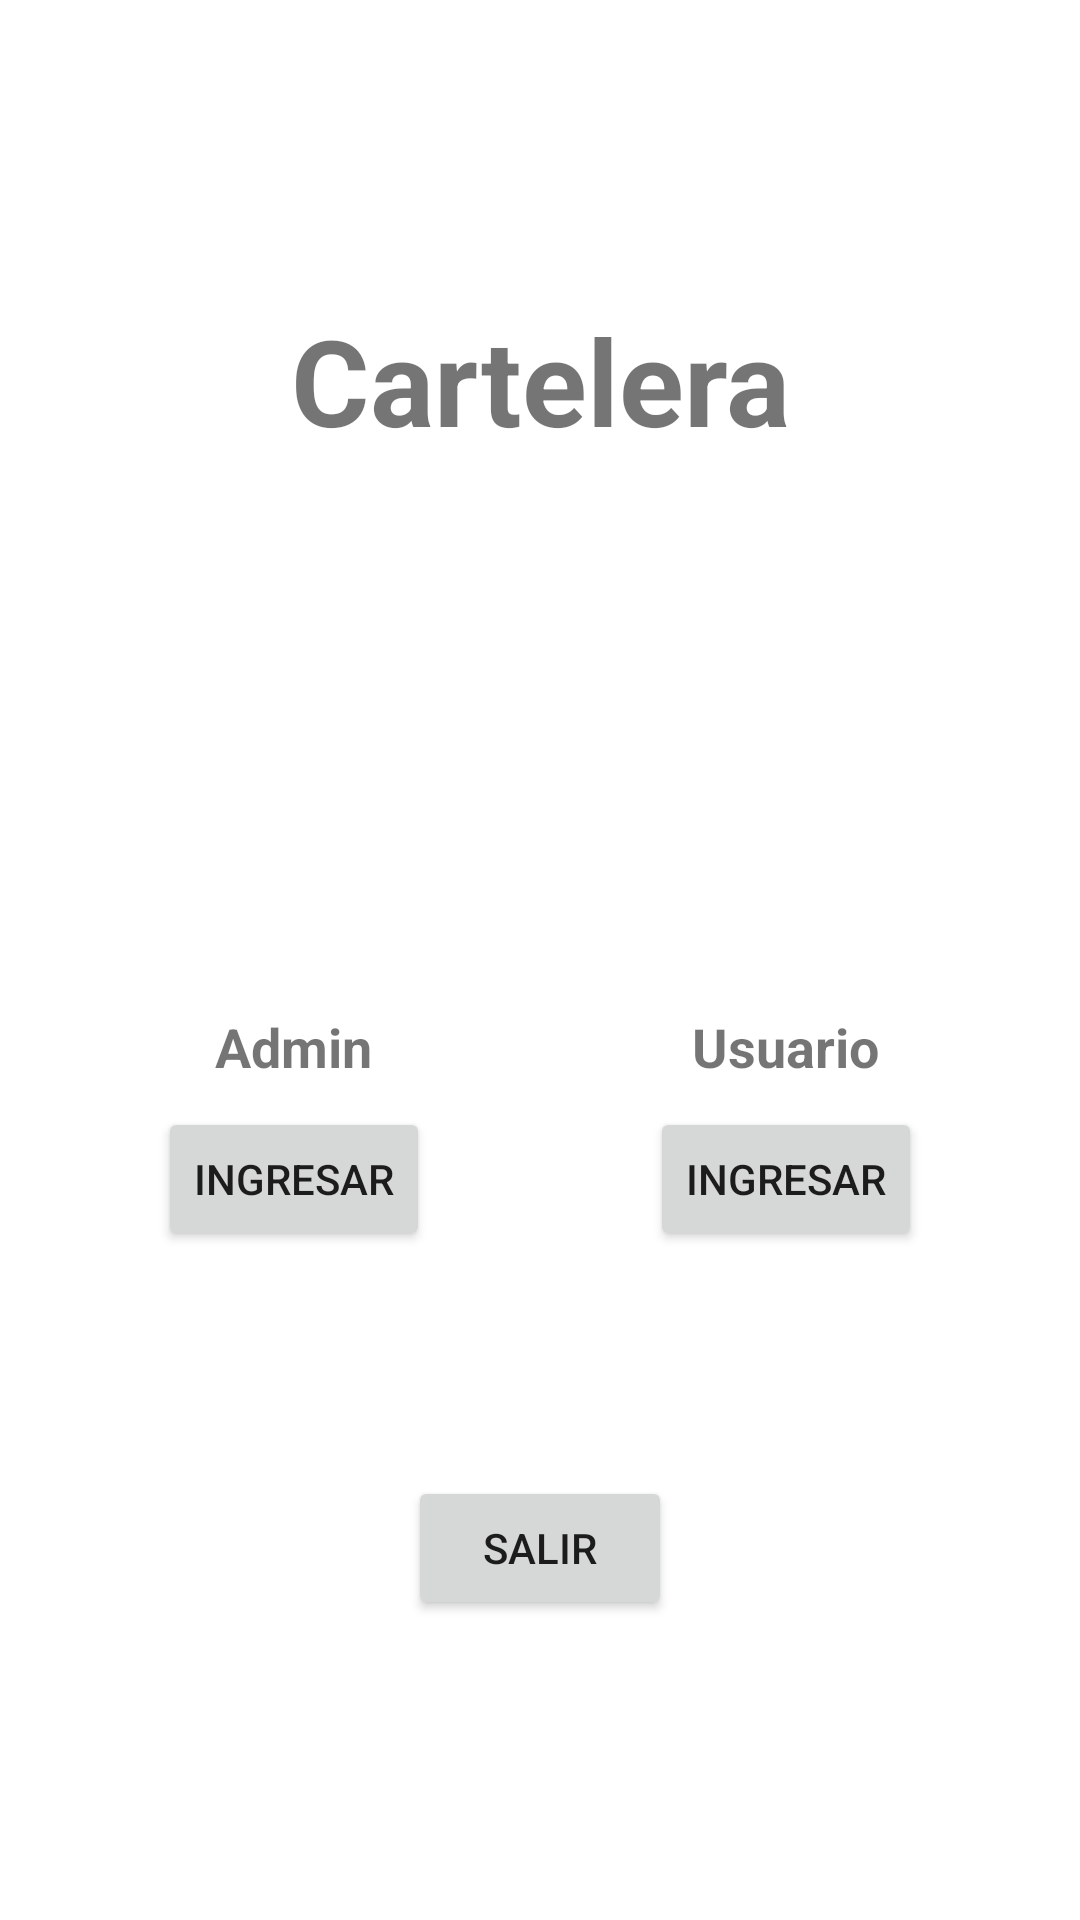

The Android layout XML behind this screen, and the referenced resources:
<!-- AndroidManifest.xml: application theme Theme.Diagnostic -->
<!-- res/layout/activity_sesiones.xml -->
<?xml version="1.0" encoding="utf-8"?>
<androidx.constraintlayout.widget.ConstraintLayout xmlns:android="http://schemas.android.com/apk/res/android"
    xmlns:app="http://schemas.android.com/apk/res-auto"
    xmlns:tools="http://schemas.android.com/tools"
    android:id="@+id/main"
    android:layout_width="match_parent"
    android:layout_height="match_parent"
    tools:context=".cartelera.sesiones">

    <TextView
        android:id="@+id/titleText"
        android:layout_width="wrap_content"
        android:layout_height="wrap_content"
        android:text="Cartelera"
        android:textSize="40sp"
        android:textStyle="bold"
        android:layout_marginTop="100dp"
        app:layout_constraintTop_toTopOf="parent"
        app:layout_constraintStart_toStartOf="parent"
        app:layout_constraintEnd_toEndOf="parent" />

    <LinearLayout
        android:id="@+id/adminPerfil"
        android:layout_width="wrap_content"
        android:layout_height="wrap_content"
        android:gravity="center"
        android:orientation="vertical"
        android:padding="16dp"
        app:layout_constraintHorizontal_chainStyle="spread"
        app:layout_constraintStart_toStartOf="parent"
        app:layout_constraintEnd_toStartOf="@+id/userPerfil"
        app:layout_constraintTop_toBottomOf="@+id/titleText"
        app:layout_constraintBottom_toTopOf="@+id/exitButton">

        <ImageView
            android:id="@+id/adminFoto"
            android:layout_width="100dp"
            android:layout_height="100dp"
            android:contentDescription="Perfil Admin"
            android:src="@drawable/perfil" />

        <TextView
            android:id="@+id/adminLabel"
            android:layout_width="wrap_content"
            android:layout_height="wrap_content"
            android:text="Admin"
            android:textSize="18sp"
            android:textStyle="bold"
            android:layout_marginTop="8dp"/>

        <Button
            android:id="@+id/adminButton"
            android:layout_width="wrap_content"
            android:layout_height="wrap_content"
            android:text="Ingresar"
            android:layout_marginTop="8dp"/>

    </LinearLayout>

    <LinearLayout
        android:id="@+id/userPerfil"
        android:layout_width="wrap_content"
        android:layout_height="wrap_content"
        android:orientation="vertical"
        android:gravity="center"
        android:padding="16dp"
        app:layout_constraintTop_toTopOf="@+id/adminPerfil"
        app:layout_constraintStart_toEndOf="@+id/adminPerfil"
        app:layout_constraintEnd_toEndOf="parent">

        <ImageView
            android:id="@+id/userFoto"
            android:layout_width="100dp"
            android:layout_height="100dp"
            android:contentDescription="Perfil Usuario"
            android:src="@drawable/perfil" />

        <TextView
            android:id="@+id/userLabel"
            android:layout_width="wrap_content"
            android:layout_height="wrap_content"
            android:text="Usuario"
            android:textSize="18sp"
            android:textStyle="bold"
            android:layout_marginTop="8dp"/>

        <Button
            android:id="@+id/userButton"
            android:layout_width="wrap_content"
            android:layout_height="wrap_content"
            android:text="Ingresar"
            android:layout_marginTop="8dp"/>

    </LinearLayout>

    <Button
        android:id="@+id/exitButton"
        android:layout_width="wrap_content"
        android:layout_height="wrap_content"
        android:text="Salir"
        android:layout_marginBottom="100dp"
        app:layout_constraintBottom_toBottomOf="parent"
        app:layout_constraintStart_toStartOf="parent"
        app:layout_constraintEnd_toEndOf="parent" />

</androidx.constraintlayout.widget.ConstraintLayout>
<!-- resources referenced by this layout -->
<resources>
  <style name="Theme.Diagnostic" parent="Theme.MaterialComponents.DayNight.DarkActionBar">
          
          <item name="colorPrimary">@color/purple_500</item>
          <item name="colorPrimaryVariant">@color/purple_700</item>
          <item name="colorOnPrimary">@color/white</item>
          
          <item name="colorSecondary">@color/teal_200</item>
          <item name="colorSecondaryVariant">@color/teal_700</item>
          <item name="colorOnSecondary">@color/black</item>
          
          <item name="android:statusBarColor">?attr/colorPrimaryVariant</item>
          
      </style>
  <!-- not gathered from this repository: default colours our renderer supplied (Android Studio template values) -->
  <color name="purple_500">#FF6200EE</color>
  <color name="purple_700">#FF3700B3</color>
  <color name="teal_200">#FF03DAC5</color>
  <color name="teal_700">#FF018786</color>
  <color name="black">#FF000000</color>
  <color name="white">#FFFFFFFF</color>
</resources>
